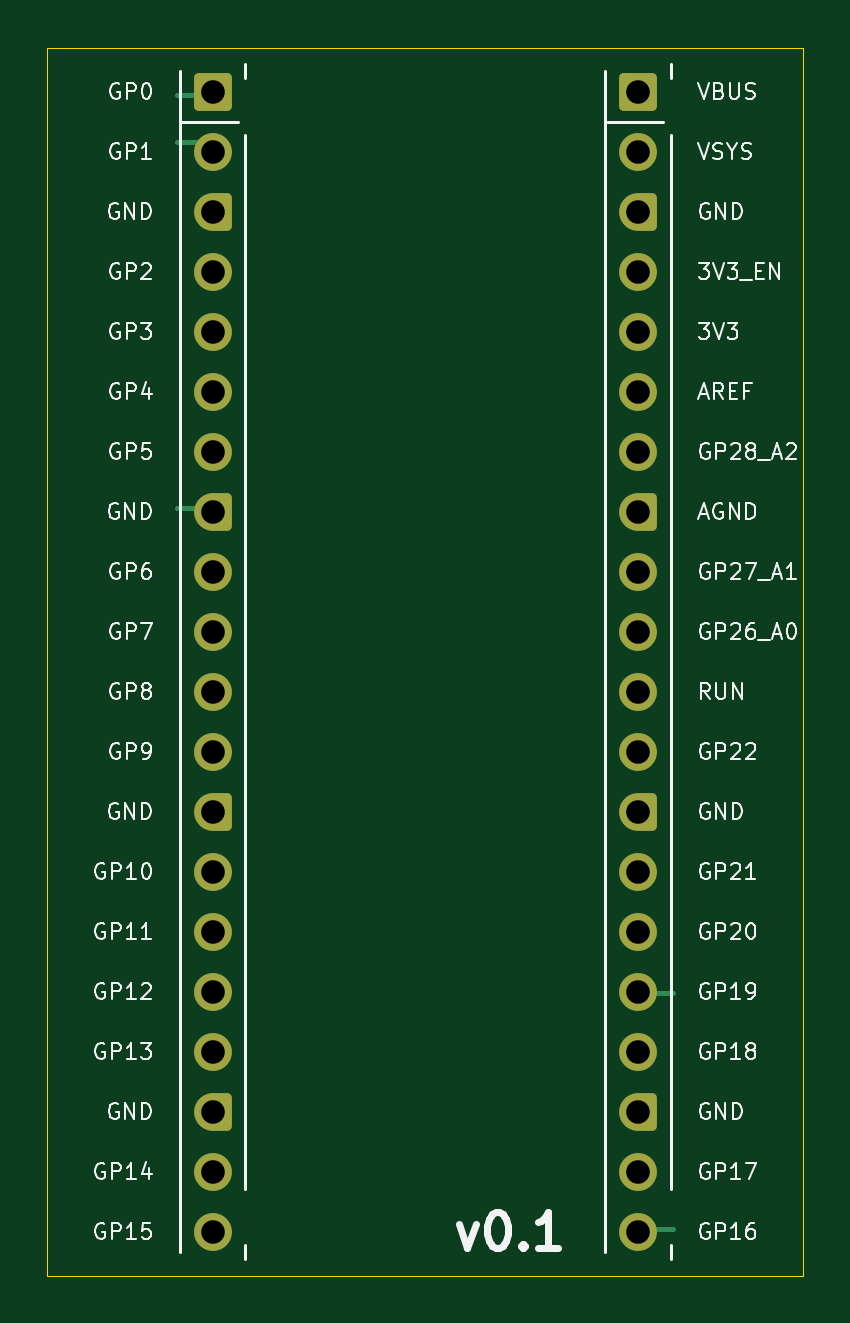
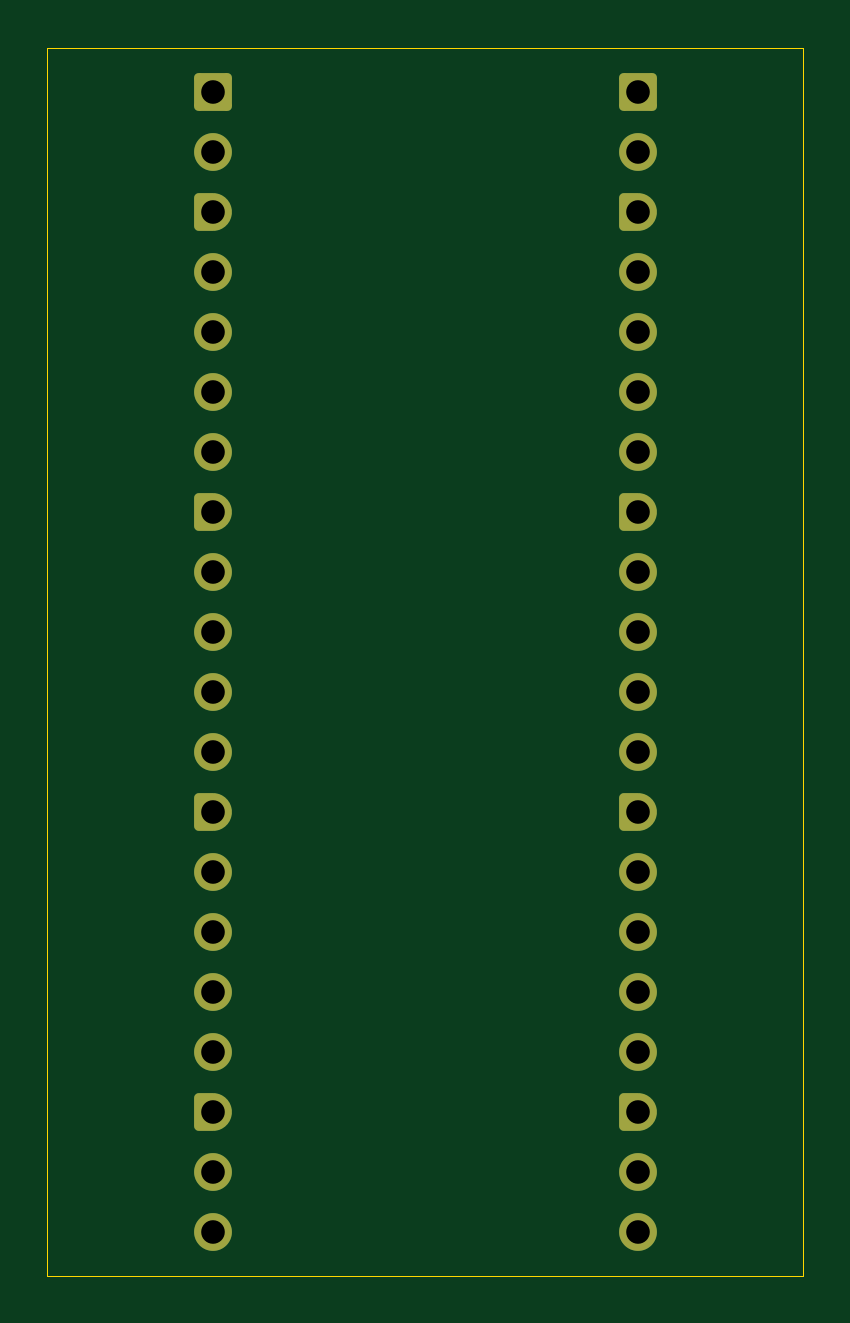
Circuit board: 11 layer files. Board 32.0 x 52.0 mm.
- bottom_copper: mm_raspberry_pi_pico_0.1-B_Cu.gbl (5035 bytes)
- bottom_mask: mm_raspberry_pi_pico_0.1-B_Mask.gbs (2917 bytes)
- paste: mm_raspberry_pi_pico_0.1-B_Paste.gbp (513 bytes)
- bottom_silk: mm_raspberry_pi_pico_0.1-B_Silkscreen.gbo (514 bytes)
- outline: mm_raspberry_pi_pico_0.1-Edge_Cuts.gm1 (653 bytes)
- top_copper: mm_raspberry_pi_pico_0.1-F_Cu.gtl (5957 bytes)
- top_mask: mm_raspberry_pi_pico_0.1-F_Mask.gts (2917 bytes)
- paste: mm_raspberry_pi_pico_0.1-F_Paste.gtp (513 bytes)
- top_silk: mm_raspberry_pi_pico_0.1-F_Silkscreen.gto (73582 bytes)
- drill: mm_raspberry_pi_pico_0.1-NPTH.drl (309 bytes)
- drill: mm_raspberry_pi_pico_0.1-PTH.drl (829 bytes)

=== bottom_copper: mm_raspberry_pi_pico_0.1-B_Cu.gbl ===
%TF.GenerationSoftware,KiCad,Pcbnew,9.0.6-9.0.6~ubuntu22.04.1*%
%TF.CreationDate,2026-01-23T17:03:56+00:00*%
%TF.ProjectId,mm_raspberry_pi_pico,6d6d5f72-6173-4706-9265-7272795f7069,v0.1*%
%TF.SameCoordinates,PX8d24d00PY37ca3a0*%
%TF.FileFunction,Copper,L4,Bot*%
%TF.FilePolarity,Positive*%
%FSLAX45Y45*%
G04 Gerber Fmt 4.5, Leading zero omitted, Abs format (unit mm)*
G04 Created by KiCad (PCBNEW 9.0.6-9.0.6~ubuntu22.04.1) date 2026-01-23 17:03:56*
%MOMM*%
%LPD*%
G01*
G04 APERTURE LIST*
G04 Aperture macros list*
%AMRoundRect*
0 Rectangle with rounded corners*
0 $1 Rounding radius*
0 $2 $3 $4 $5 $6 $7 $8 $9 X,Y pos of 4 corners*
0 Add a 4 corners polygon primitive as box body*
4,1,4,$2,$3,$4,$5,$6,$7,$8,$9,$2,$3,0*
0 Add four circle primitives for the rounded corners*
1,1,$1+$1,$2,$3*
1,1,$1+$1,$4,$5*
1,1,$1+$1,$6,$7*
1,1,$1+$1,$8,$9*
0 Add four rect primitives between the rounded corners*
20,1,$1+$1,$2,$3,$4,$5,0*
20,1,$1+$1,$4,$5,$6,$7,0*
20,1,$1+$1,$6,$7,$8,$9,0*
20,1,$1+$1,$8,$9,$2,$3,0*%
%AMFreePoly0*
4,1,37,0.603843,0.796157,0.639018,0.796157,0.711114,0.766294,0.766294,0.711114,0.796157,0.639018,0.796157,0.603843,0.800000,0.600000,0.800000,-0.600000,0.796157,-0.603843,0.796157,-0.639018,0.766294,-0.711114,0.711114,-0.766294,0.639018,-0.796157,0.603843,-0.796157,0.600000,-0.800000,0.000000,-0.800000,0.000000,-0.796148,-0.078414,-0.796148,-0.232228,-0.765552,-0.377117,-0.705537,
-0.507515,-0.618408,-0.618408,-0.507515,-0.705537,-0.377117,-0.765552,-0.232228,-0.796148,-0.078414,-0.796148,0.078414,-0.765552,0.232228,-0.705537,0.377117,-0.618408,0.507515,-0.507515,0.618408,-0.377117,0.705537,-0.232228,0.765552,-0.078414,0.796148,0.000000,0.796148,0.000000,0.800000,0.600000,0.800000,0.603843,0.796157,0.603843,0.796157,$1*%
G04 Aperture macros list end*
%TA.AperFunction,ComponentPad*%
%ADD10RoundRect,0.200000X-0.600000X-0.600000X0.600000X-0.600000X0.600000X0.600000X-0.600000X0.600000X0*%
%TD*%
%TA.AperFunction,ComponentPad*%
%ADD11C,1.600000*%
%TD*%
%TA.AperFunction,ComponentPad*%
%ADD12FreePoly0,0.000000*%
%TD*%
G04 APERTURE END LIST*
D10*
%TO.P,J1,1,GPIO0*%
%TO.N,/GPIO0*%
X-900000Y2413000D03*
D11*
%TO.P,J1,2,GPIO1*%
%TO.N,/GPIO1*%
X-900000Y2159000D03*
D12*
%TO.P,J1,3,GND*%
%TO.N,GND*%
X-900000Y1905000D03*
D11*
%TO.P,J1,4,GPIO2*%
%TO.N,unconnected-(J1-GPIO2-Pad4)*%
X-900000Y1651000D03*
%TO.P,J1,5,GPIO3*%
%TO.N,unconnected-(J1-GPIO3-Pad5)*%
X-900000Y1397000D03*
%TO.P,J1,6,GPIO4*%
%TO.N,unconnected-(J1-GPIO4-Pad6)*%
X-900000Y1143000D03*
%TO.P,J1,7,GPIO5*%
%TO.N,unconnected-(J1-GPIO5-Pad7)*%
X-900000Y889000D03*
D12*
%TO.P,J1,8,GND*%
%TO.N,GND*%
X-900000Y635000D03*
D11*
%TO.P,J1,9,GPIO6*%
%TO.N,unconnected-(J1-GPIO6-Pad9)*%
X-900000Y381000D03*
%TO.P,J1,10,GPIO7*%
%TO.N,unconnected-(J1-GPIO7-Pad10)*%
X-900000Y127000D03*
%TO.P,J1,11,GPIO8*%
%TO.N,unconnected-(J1-GPIO8-Pad11)*%
X-900000Y-127000D03*
%TO.P,J1,12,GPIO9*%
%TO.N,unconnected-(J1-GPIO9-Pad12)*%
X-900000Y-381000D03*
D12*
%TO.P,J1,13,GND*%
%TO.N,GND*%
X-900000Y-635000D03*
D11*
%TO.P,J1,14,GPIO10*%
%TO.N,unconnected-(J1-GPIO10-Pad14)*%
X-900000Y-889000D03*
%TO.P,J1,15,GPIO11*%
%TO.N,unconnected-(J1-GPIO11-Pad15)*%
X-900000Y-1143000D03*
%TO.P,J1,16,GPIO12*%
%TO.N,unconnected-(J1-GPIO12-Pad16)*%
X-900000Y-1397000D03*
%TO.P,J1,17,GPIO13*%
%TO.N,unconnected-(J1-GPIO13-Pad17)*%
X-900000Y-1651000D03*
D12*
%TO.P,J1,18,GND*%
%TO.N,GND*%
X-900000Y-1905000D03*
D11*
%TO.P,J1,19,GPIO14*%
%TO.N,unconnected-(J1-GPIO14-Pad19)*%
X-900000Y-2159000D03*
%TO.P,J1,20,GPIO15*%
%TO.N,unconnected-(J1-GPIO15-Pad20)*%
X-900000Y-2413000D03*
%TD*%
D10*
%TO.P,J2,1,GPIO16*%
%TO.N,unconnected-(J2-GPIO16-Pad1)*%
X900000Y2413000D03*
D11*
%TO.P,J2,2,GPIO17*%
%TO.N,unconnected-(J2-GPIO17-Pad2)*%
X900000Y2159000D03*
D12*
%TO.P,J2,3,GND*%
%TO.N,GND*%
X900000Y1905000D03*
D11*
%TO.P,J2,4,GPIO18*%
%TO.N,unconnected-(J2-GPIO18-Pad4)*%
X900000Y1651000D03*
%TO.P,J2,5,GPIO19*%
%TO.N,unconnected-(J2-GPIO19-Pad5)*%
X900000Y1397000D03*
%TO.P,J2,6,GPIO20*%
%TO.N,unconnected-(J2-GPIO20-Pad6)*%
X900000Y1143000D03*
%TO.P,J2,7,GPIO21*%
%TO.N,unconnected-(J2-GPIO21-Pad7)*%
X900000Y889000D03*
D12*
%TO.P,J2,8,GND*%
%TO.N,GND*%
X900000Y635000D03*
D11*
%TO.P,J2,9,GPIO22*%
%TO.N,unconnected-(J2-GPIO22-Pad9)*%
X900000Y381000D03*
%TO.P,J2,10,RUN*%
%TO.N,unconnected-(J2-RUN-Pad10)*%
X900000Y127000D03*
%TO.P,J2,11,GPIO26_ADC0*%
%TO.N,unconnected-(J2-GPIO26_ADC0-Pad11)*%
X900000Y-127000D03*
%TO.P,J2,12,GPIO27_ADC1*%
%TO.N,unconnected-(J2-GPIO27_ADC1-Pad12)*%
X900000Y-381000D03*
D12*
%TO.P,J2,13,AGND*%
%TO.N,unconnected-(J2-AGND-Pad13)*%
X900000Y-635000D03*
D11*
%TO.P,J2,14,GPIO28_ADC2*%
%TO.N,unconnected-(J2-GPIO28_ADC2-Pad14)*%
X900000Y-889000D03*
%TO.P,J2,15,ADC_VREF*%
%TO.N,unconnected-(J2-ADC_VREF-Pad15)*%
X900000Y-1143000D03*
%TO.P,J2,16,3V3*%
%TO.N,+3V3*%
X900000Y-1397000D03*
%TO.P,J2,17,3V3_EN*%
%TO.N,unconnected-(J2-3V3_EN-Pad17)*%
X900000Y-1651000D03*
D12*
%TO.P,J2,18,GND*%
%TO.N,GND*%
X900000Y-1905000D03*
D11*
%TO.P,J2,19,VSYS*%
%TO.N,unconnected-(J2-VSYS-Pad19)*%
X900000Y-2159000D03*
%TO.P,J2,20,VBUS*%
%TO.N,+5V*%
X900000Y-2413000D03*
%TD*%
M02*

=== bottom_mask: mm_raspberry_pi_pico_0.1-B_Mask.gbs (2917 bytes, source withheld) ===
=== paste: mm_raspberry_pi_pico_0.1-B_Paste.gbp ===
%TF.GenerationSoftware,KiCad,Pcbnew,9.0.6-9.0.6~ubuntu22.04.1*%
%TF.CreationDate,2026-01-23T17:03:56+00:00*%
%TF.ProjectId,mm_raspberry_pi_pico,6d6d5f72-6173-4706-9265-7272795f7069,v0.1*%
%TF.SameCoordinates,PX8d24d00PY37ca3a0*%
%TF.FileFunction,Paste,Bot*%
%TF.FilePolarity,Positive*%
%FSLAX45Y45*%
G04 Gerber Fmt 4.5, Leading zero omitted, Abs format (unit mm)*
G04 Created by KiCad (PCBNEW 9.0.6-9.0.6~ubuntu22.04.1) date 2026-01-23 17:03:56*
%MOMM*%
%LPD*%
G01*
G04 APERTURE LIST*
G04 APERTURE END LIST*
M02*

=== bottom_silk: mm_raspberry_pi_pico_0.1-B_Silkscreen.gbo ===
%TF.GenerationSoftware,KiCad,Pcbnew,9.0.6-9.0.6~ubuntu22.04.1*%
%TF.CreationDate,2026-01-23T17:03:56+00:00*%
%TF.ProjectId,mm_raspberry_pi_pico,6d6d5f72-6173-4706-9265-7272795f7069,v0.1*%
%TF.SameCoordinates,PX8d24d00PY37ca3a0*%
%TF.FileFunction,Legend,Bot*%
%TF.FilePolarity,Positive*%
%FSLAX45Y45*%
G04 Gerber Fmt 4.5, Leading zero omitted, Abs format (unit mm)*
G04 Created by KiCad (PCBNEW 9.0.6-9.0.6~ubuntu22.04.1) date 2026-01-23 17:03:56*
%MOMM*%
%LPD*%
G01*
G04 APERTURE LIST*
G04 APERTURE END LIST*
M02*

=== outline: mm_raspberry_pi_pico_0.1-Edge_Cuts.gm1 ===
%TF.GenerationSoftware,KiCad,Pcbnew,9.0.6-9.0.6~ubuntu22.04.1*%
%TF.CreationDate,2026-01-23T17:03:56+00:00*%
%TF.ProjectId,mm_raspberry_pi_pico,6d6d5f72-6173-4706-9265-7272795f7069,v0.1*%
%TF.SameCoordinates,PX8d24d00PY37ca3a0*%
%TF.FileFunction,Profile,NP*%
%FSLAX45Y45*%
G04 Gerber Fmt 4.5, Leading zero omitted, Abs format (unit mm)*
G04 Created by KiCad (PCBNEW 9.0.6-9.0.6~ubuntu22.04.1) date 2026-01-23 17:03:56*
%MOMM*%
%LPD*%
G01*
G04 APERTURE LIST*
%TA.AperFunction,Profile*%
%ADD10C,0.050000*%
%TD*%
G04 APERTURE END LIST*
D10*
X-1600000Y2600000D02*
X1600000Y2600000D01*
X1600000Y-2600000D01*
X-1600000Y-2600000D01*
X-1600000Y2600000D01*
M02*

=== top_copper: mm_raspberry_pi_pico_0.1-F_Cu.gtl (5957 bytes, source omitted) ===
=== top_mask: mm_raspberry_pi_pico_0.1-F_Mask.gts (2917 bytes, source withheld) ===
=== paste: mm_raspberry_pi_pico_0.1-F_Paste.gtp ===
%TF.GenerationSoftware,KiCad,Pcbnew,9.0.6-9.0.6~ubuntu22.04.1*%
%TF.CreationDate,2026-01-23T17:03:56+00:00*%
%TF.ProjectId,mm_raspberry_pi_pico,6d6d5f72-6173-4706-9265-7272795f7069,v0.1*%
%TF.SameCoordinates,PX8d24d00PY37ca3a0*%
%TF.FileFunction,Paste,Top*%
%TF.FilePolarity,Positive*%
%FSLAX45Y45*%
G04 Gerber Fmt 4.5, Leading zero omitted, Abs format (unit mm)*
G04 Created by KiCad (PCBNEW 9.0.6-9.0.6~ubuntu22.04.1) date 2026-01-23 17:03:56*
%MOMM*%
%LPD*%
G01*
G04 APERTURE LIST*
G04 APERTURE END LIST*
M02*

=== top_silk: mm_raspberry_pi_pico_0.1-F_Silkscreen.gto (73582 bytes, source omitted) ===
=== drill: mm_raspberry_pi_pico_0.1-NPTH.drl ===
M48
; DRILL file {KiCad 9.0.6-9.0.6~ubuntu22.04.1} date 2026-01-23T17:03:56+0000
; FORMAT={-:-/ absolute / metric / decimal}
; #@! TF.CreationDate,2026-01-23T17:03:56+00:00
; #@! TF.GenerationSoftware,Kicad,Pcbnew,9.0.6-9.0.6~ubuntu22.04.1
; #@! TF.FileFunction,NonPlated,1,4,NPTH
FMAT,2
METRIC
%
G90
G05
M30

=== drill: mm_raspberry_pi_pico_0.1-PTH.drl ===
M48
; DRILL file {KiCad 9.0.6-9.0.6~ubuntu22.04.1} date 2026-01-23T17:03:56+0000
; FORMAT={-:-/ absolute / metric / decimal}
; #@! TF.CreationDate,2026-01-23T17:03:56+00:00
; #@! TF.GenerationSoftware,Kicad,Pcbnew,9.0.6-9.0.6~ubuntu22.04.1
; #@! TF.FileFunction,Plated,1,4,PTH
FMAT,2
METRIC
; #@! TA.AperFunction,Plated,PTH,ComponentDrill
T1C1.000
%
G90
G05
T1
X-9.0Y24.13
X-9.0Y21.59
X-9.0Y19.05
X-9.0Y16.51
X-9.0Y13.97
X-9.0Y11.43
X-9.0Y8.89
X-9.0Y6.35
X-9.0Y3.81
X-9.0Y1.27
X-9.0Y-1.27
X-9.0Y-3.81
X-9.0Y-6.35
X-9.0Y-8.89
X-9.0Y-11.43
X-9.0Y-13.97
X-9.0Y-16.51
X-9.0Y-19.05
X-9.0Y-21.59
X-9.0Y-24.13
X9.0Y24.13
X9.0Y21.59
X9.0Y19.05
X9.0Y16.51
X9.0Y13.97
X9.0Y11.43
X9.0Y8.89
X9.0Y6.35
X9.0Y3.81
X9.0Y1.27
X9.0Y-1.27
X9.0Y-3.81
X9.0Y-6.35
X9.0Y-8.89
X9.0Y-11.43
X9.0Y-13.97
X9.0Y-16.51
X9.0Y-19.05
X9.0Y-21.59
X9.0Y-24.13
M30

